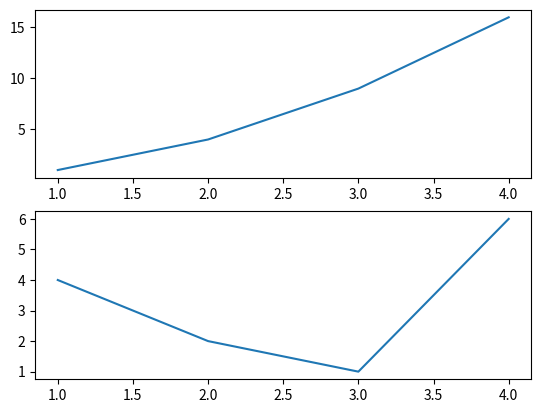

Reproduce this figure in Python.
import matplotlib.pyplot as plt
import numpy as np
x = [1,2,3,4]  # x data vector (as a list)
y = [1,4,9,16] # y data vector (as a list)
plt.clf()      # clear any existing plot
plt.plot(x,y)  # write the data onto the figure buffer
plt.show()     # show the figure
a = np.array([[1,2,3,4],[1,4,9,16]])
plt.clf()
plt.plot(a)
plt.show()
plt.clf()
plt.subplot(211)
plt.plot([1,2,3,4],[1,4,9,16])
plt.subplot(212)
plt.plot([1,2,3,4],[4,2,1,6])
plt.show()